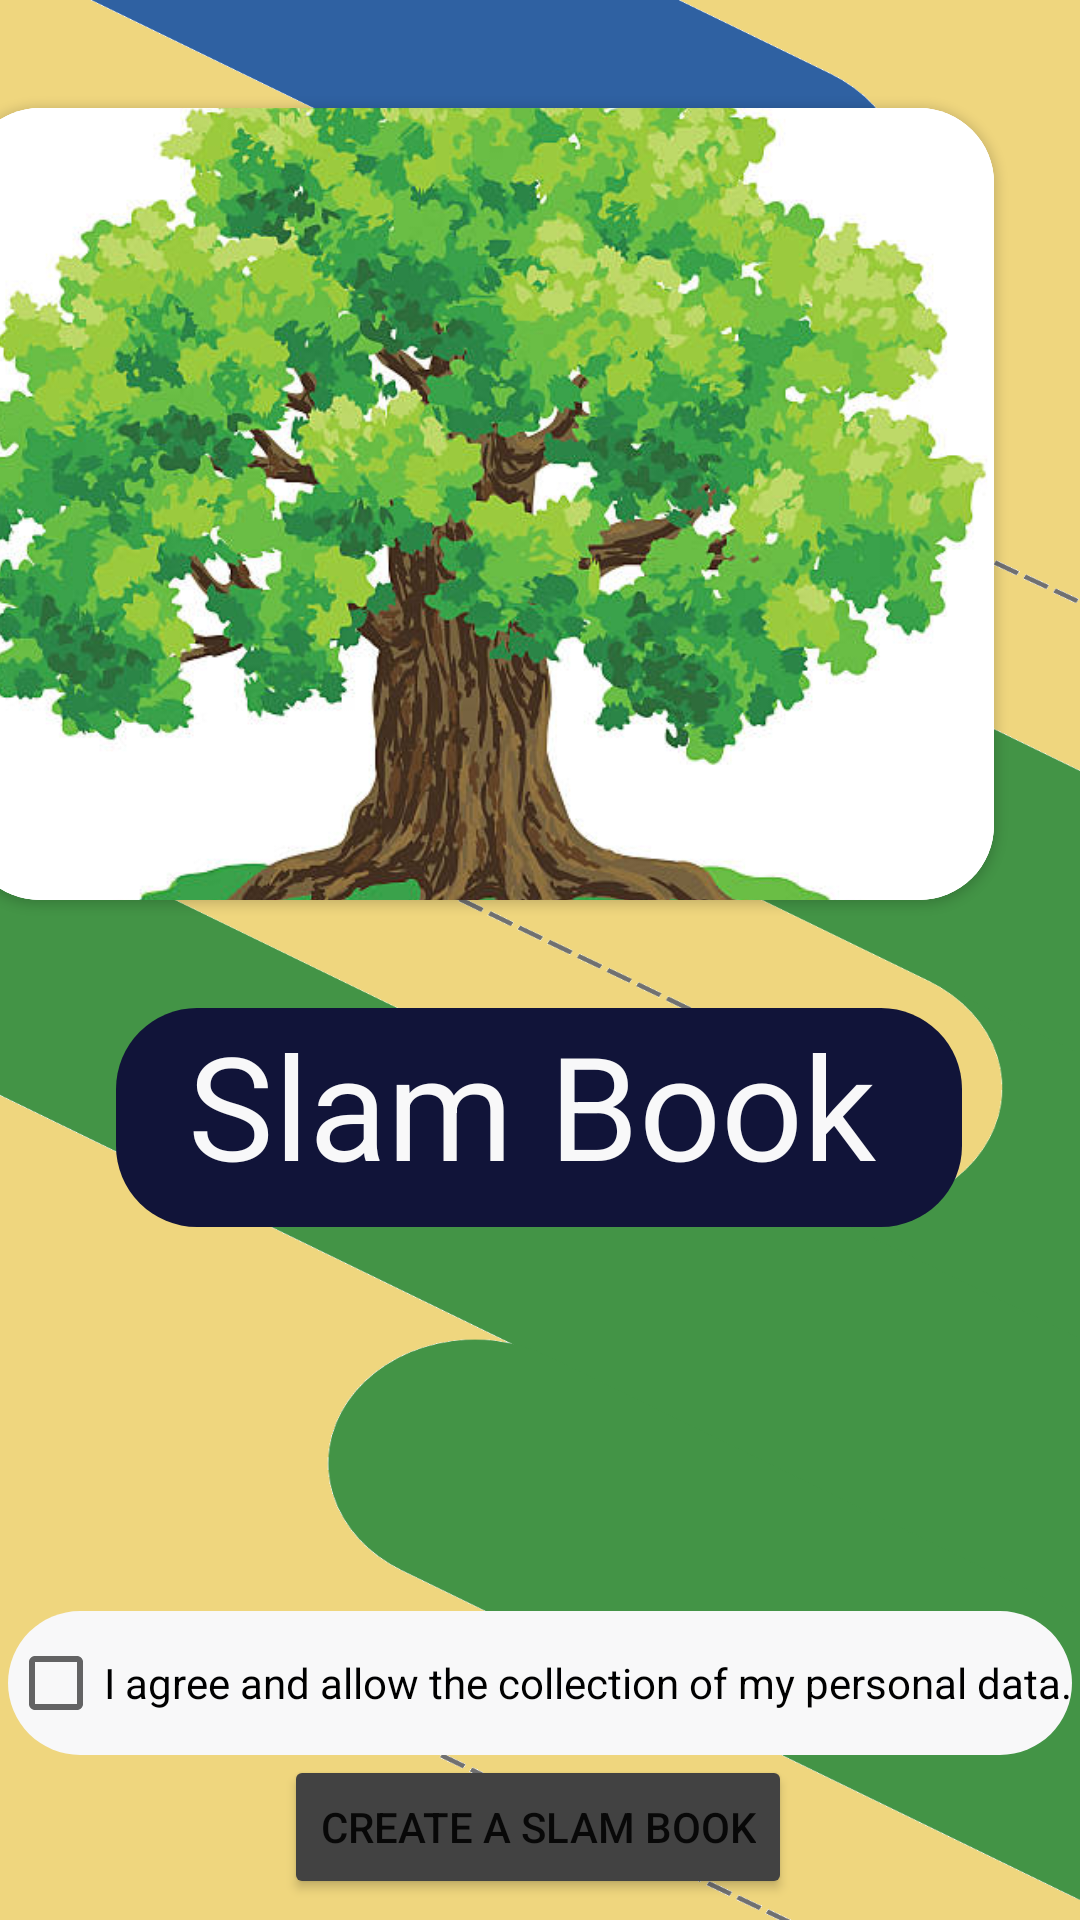

Here is an Android app screen rendered from its layout file. Give the layout XML and the strings, colors and styles it references.
<!-- AndroidManifest.xml: application theme Theme.MySecondAndroidApp -->
<!-- res/layout/activity_main.xml -->
<?xml version="1.0" encoding="utf-8"?>
<androidx.constraintlayout.widget.ConstraintLayout xmlns:android="http://schemas.android.com/apk/res/android"
    xmlns:app="http://schemas.android.com/apk/res-auto"
    xmlns:tools="http://schemas.android.com/tools"
    android:layout_width="match_parent"
    android:layout_height="match_parent"
    android:background="@drawable/background">


    <CheckBox
        android:id="@+id/checkBox3"
        android:layout_width="wrap_content"
        android:layout_height="wrap_content"
        android:layout_marginTop="128dp"
        android:background="@drawable/white_lilac_background"
        android:text="I agree and allow the collection of my personal data."
        app:layout_constraintEnd_toEndOf="parent"
        app:layout_constraintHorizontal_bias="0.481"
        app:layout_constraintStart_toStartOf="parent"
        app:layout_constraintTop_toBottomOf="@+id/textView" />

    <androidx.cardview.widget.CardView
        android:id="@+id/cardView"
        android:layout_width="343dp"
        android:layout_height="264dp"
        android:layout_margin="50dp"
        android:layout_marginTop="50dp"
        android:elevation="50dp"
        app:cardCornerRadius="25dp"
        app:layout_constraintBottom_toTopOf="@+id/textView"
        app:layout_constraintEnd_toEndOf="parent"
        app:layout_constraintHorizontal_bias="0.75"
        app:layout_constraintStart_toStartOf="parent"
        app:layout_constraintTop_toTopOf="parent">

        <ImageView
            android:id="@+id/roundedImageView"
            android:layout_width="match_parent"
            android:layout_height="match_parent"
            android:background="@color/white"
            android:scaleType="centerCrop"
            android:src="@drawable/logo" />


    </androidx.cardview.widget.CardView>

    <TextView
        android:id="@+id/textView"
        android:layout_width="282dp"
        android:layout_height="73dp"
        android:layout_marginTop="336dp"
        android:background="@drawable/dark_blue_background"
        android:text="  Slam Book"
        android:textColor="#F8F8F9"
        android:textSize="48sp"
        app:layout_constraintEnd_toEndOf="parent"
        app:layout_constraintHorizontal_bias="0.496"
        app:layout_constraintStart_toStartOf="parent"
        app:layout_constraintTop_toTopOf="parent" />

    <Button
        android:id="@+id/button1"
        android:layout_width="wrap_content"
        android:layout_height="wrap_content"
        android:layout_marginTop="176dp"
        android:text="Create a Slam Book"
        app:backgroundTint="@color/cardview_dark_background"
        app:layout_constraintEnd_toEndOf="parent"
        app:layout_constraintHorizontal_bias="0.497"
        app:layout_constraintStart_toStartOf="parent"
        app:layout_constraintTop_toBottomOf="@+id/textView" />


</androidx.constraintlayout.widget.ConstraintLayout>
<!-- resources referenced by this layout -->
<resources>
  <!-- drawable background: png bitmap (drawable, 133058 bytes) -->
  <!-- drawable dark_blue_background (drawable) -->
  <?xml version="1.0" encoding="utf-8"?>
  <selector xmlns:android="http://schemas.android.com/apk/res/android">
      <item>
          <shape android:shape="rectangle">
              <corners android:radius="27dp"/>
              <solid android:color="#111439"/>
          </shape>
      </item>
  </selector>
  <!-- drawable logo: jpg bitmap (drawable, 78866 bytes) -->
  <!-- drawable white_lilac_background (drawable) -->
  <?xml version="1.0" encoding="utf-8"?>
  <selector xmlns:android="http://schemas.android.com/apk/res/android">
      <item>
          <shape android:shape="rectangle">
              <corners android:radius="27dp"/>
              <solid android:color="#F8F8F9"/>
          </shape>
      </item>
  </selector>
  <style name="Theme.MySecondAndroidApp" parent="Theme.MaterialComponents.DayNight.NoActionBar">
          
          <item name="colorPrimary">@color/purple_500</item>
          <item name="colorPrimaryVariant">@color/purple_700</item>
          <item name="colorOnPrimary">@color/white</item>
          
          <item name="colorSecondary">@color/teal_200</item>
          <item name="colorSecondaryVariant">@color/teal_700</item>
          <item name="colorOnSecondary">@color/black</item>
          
          <item name="android:statusBarColor">?attr/colorPrimaryVariant</item>
          
      </style>
  <!-- not gathered from this repository: default colours our renderer supplied (Android Studio template values) -->
  <color name="purple_500">#FF6200EE</color>
  <color name="purple_700">#FF3700B3</color>
  <color name="teal_200">#FF03DAC5</color>
  <color name="teal_700">#FF018786</color>
  <color name="black">#FF000000</color>
  <color name="white">#FFFFFFFF</color>
</resources>
